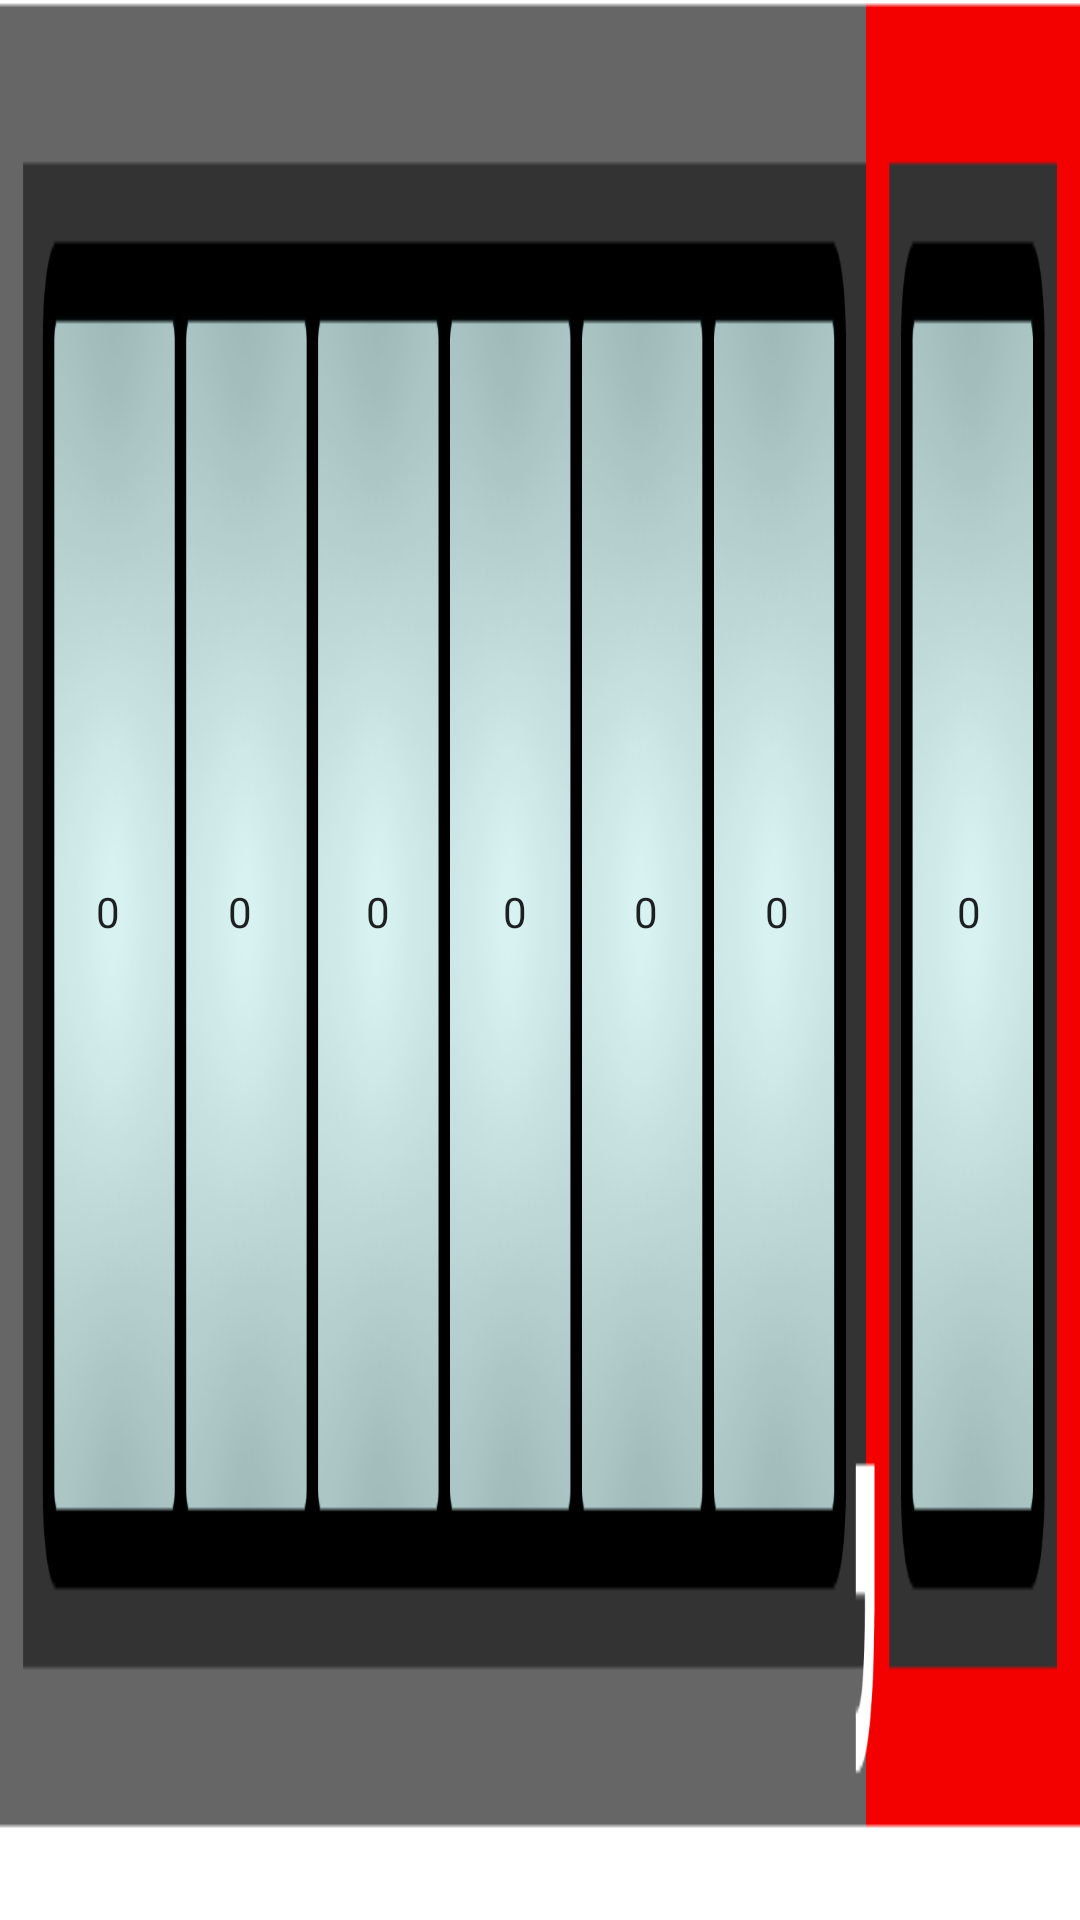

Android layout source for this screen:
<!-- AndroidManifest.xml: application theme Theme.MeterReader.NoActionBar -->
<!-- res/layout/electric_dial_frame.xml -->
<?xml version="1.0" encoding="utf-8"?>
<androidx.constraintlayout.widget.ConstraintLayout xmlns:android="http://schemas.android.com/apk/res/android"
    xmlns:app="http://schemas.android.com/apk/res-auto"
    android:id="@+id/electricDialFrame"
    android:layout_width="match_parent"
    android:layout_height="match_parent">

    <ImageView
        android:id="@+id/imageView2"
        android:layout_width="match_parent"
        android:layout_height="match_parent"
        android:contentDescription="@string/electric_dial_frame_desc"
        android:scaleType="fitXY"
        app:layout_constraintBottom_toBottomOf="parent"
        app:layout_constraintEnd_toEndOf="parent"
        app:layout_constraintStart_toStartOf="parent"
        app:layout_constraintTop_toTopOf="parent"
        app:srcCompat="@drawable/dial_frame_electric" />

    <androidx.constraintlayout.widget.Guideline
        android:id="@+id/guidelineBottom2"
        android:layout_width="wrap_content"
        android:layout_height="wrap_content"
        android:orientation="horizontal"
        app:layout_constraintGuide_percent="0.79" />

    <androidx.constraintlayout.widget.Guideline
        android:id="@+id/guidelineTop2"
        android:layout_width="wrap_content"
        android:layout_height="wrap_content"
        android:orientation="horizontal"
        app:layout_constraintGuide_percent="0.16" />

    <androidx.constraintlayout.widget.Guideline
        android:id="@+id/guidelineWholeDialStart2"
        android:layout_width="wrap_content"
        android:layout_height="wrap_content"
        android:orientation="vertical"
        app:layout_constraintGuide_percent="0.04" />

    <androidx.constraintlayout.widget.Guideline
        android:id="@+id/guidelineWholeDialEnd2"
        android:layout_width="wrap_content"
        android:layout_height="wrap_content"
        android:orientation="vertical"
        app:layout_constraintGuide_percent="0.78" />

    <androidx.constraintlayout.widget.Guideline
        android:id="@+id/guidelineFractionalDialStart2"
        android:layout_width="wrap_content"
        android:layout_height="wrap_content"
        android:orientation="vertical"
        app:layout_constraintGuide_percent="0.84" />

    <androidx.constraintlayout.widget.Guideline
        android:id="@+id/guidelineFractionalDialEnd2"
        android:layout_width="wrap_content"
        android:layout_height="wrap_content"
        android:orientation="vertical"
        app:layout_constraintGuide_percent="0.955" />

    <NumberPicker
        android:id="@+id/numberPicker10"
        android:layout_width="0dp"
        android:layout_height="0dp"
        android:descendantFocusability="blocksDescendants"
        android:focusable="false"
        android:focusableInTouchMode="false"
        android:showDividers="none"
        android:theme="@style/dialTheme"
        app:chainUseRtl="false"
        app:layout_constraintBottom_toTopOf="@+id/guidelineBottom2"
        app:layout_constraintEnd_toStartOf="@id/numberPicker12"
        app:layout_constraintHorizontal_chainStyle="spread"
        app:layout_constraintStart_toEndOf="@+id/guidelineWholeDialStart2"
        app:layout_constraintTop_toTopOf="@+id/guidelineTop2"
        app:layout_constraintWidth_percent="0.115" />

    <NumberPicker
        android:id="@+id/numberPicker12"
        android:layout_width="0dp"
        android:layout_height="0dp"
        android:descendantFocusability="blocksDescendants"
        android:focusable="false"
        android:focusableInTouchMode="false"
        android:showDividers="none"
        android:theme="@style/dialTheme"
        app:layout_constraintBottom_toTopOf="@+id/guidelineBottom2"
        app:layout_constraintEnd_toStartOf="@id/numberPicker13"
        app:layout_constraintTop_toTopOf="@+id/guidelineTop2"
        app:layout_constraintWidth_percent="0.125" />

    <NumberPicker
        android:id="@+id/numberPicker13"
        android:layout_width="0dp"
        android:layout_height="0dp"
        android:descendantFocusability="blocksDescendants"
        android:focusable="false"
        android:focusableInTouchMode="false"
        android:showDividers="none"
        android:theme="@style/dialTheme"
        app:chainUseRtl="false"
        app:layout_constraintBottom_toBottomOf="@id/guidelineBottom2"
        app:layout_constraintEnd_toStartOf="@id/numberPicker14"
        app:layout_constraintHorizontal_chainStyle="spread"
        app:layout_constraintTop_toTopOf="@id/guidelineTop2"
        app:layout_constraintWidth_percent="0.13" />

    <NumberPicker
        android:id="@+id/numberPicker14"
        android:layout_width="0dp"
        android:layout_height="0dp"
        android:descendantFocusability="blocksDescendants"
        android:focusable="false"
        android:focusableInTouchMode="false"
        android:showDividers="none"
        android:theme="@style/dialTheme"
        app:layout_constraintBottom_toBottomOf="@id/guidelineBottom2"
        app:layout_constraintEnd_toStartOf="@id/numberPicker15"
        app:layout_constraintTop_toTopOf="@id/guidelineTop2"
        app:layout_constraintWidth_percent="0.122" />

    <NumberPicker
        android:id="@+id/numberPicker15"
        android:layout_width="0dp"
        android:layout_height="0dp"
        android:descendantFocusability="blocksDescendants"
        android:focusable="false"
        android:focusableInTouchMode="false"
        android:showDividers="none"
        android:theme="@style/dialTheme"
        app:layout_constraintBottom_toBottomOf="@id/guidelineBottom2"
        app:layout_constraintEnd_toStartOf="@id/numberPicker16"
        app:layout_constraintTop_toTopOf="@id/guidelineTop2"
        app:layout_constraintWidth_percent="0.122" />

    <NumberPicker
        android:id="@+id/numberPicker16"
        android:layout_width="0dp"
        android:layout_height="0dp"
        android:descendantFocusability="blocksDescendants"
        android:focusable="false"
        android:focusableInTouchMode="false"
        android:showDividers="none"
        android:theme="@style/dialTheme"
        app:layout_constraintBottom_toBottomOf="@id/guidelineBottom2"
        app:layout_constraintEnd_toStartOf="@id/guidelineWholeDialEnd2"
        app:layout_constraintTop_toTopOf="@id/guidelineTop2"
        app:layout_constraintWidth_percent="0.12" />

    <NumberPicker
        android:id="@+id/numberPicker17"
        android:layout_width="0dp"
        android:layout_height="0dp"
        android:descendantFocusability="blocksDescendants"
        android:focusable="false"
        android:focusableInTouchMode="false"
        android:showDividers="none"
        android:theme="@style/dialTheme"
        app:layout_constraintBottom_toBottomOf="@id/guidelineBottom2"
        app:layout_constraintEnd_toStartOf="@id/guidelineFractionalDialEnd2"
        app:layout_constraintStart_toStartOf="@id/guidelineFractionalDialStart2"
        app:layout_constraintTop_toTopOf="@id/guidelineTop2"
        app:layout_constraintWidth_percent="0.12" />

</androidx.constraintlayout.widget.ConstraintLayout>
<!-- resources referenced by this layout -->
<resources>
  <string name="electric_dial_frame_desc">Villanyóra kép keret</string>
  <style name="dialTheme" parent="Theme.MeterReader.NoActionBar">
          <item name="colorControlNormal">@android:color/transparent</item>
      </style>
  <style name="Theme.MeterReader.NoActionBar" parent="Theme.MaterialComponents.Light.NoActionBar">
          
          <item name="colorPrimary">@color/green_400</item>
          <item name="colorPrimaryVariant">@color/green_200</item>
          <item name="colorOnPrimary">@color/white</item>
          
          <item name="colorSecondary">@color/purple_500</item>
          <item name="colorSecondaryVariant">@color/purple_700</item>
          <item name="colorOnSecondary">@color/white</item>
          
          <item name="android:statusBarColor">@color/green_700</item>
          <item name="windowActionBarOverlay">false</item>
          
      </style>
  <color name="green_400">#76FF03</color>
  <color name="green_200">#B2FF59</color>
  <color name="white">#FFFFFFFF</color>
  <color name="purple_500">#FF6200EE</color>
  <color name="purple_700">#FF3700B3</color>
  <color name="green_700">#64DD17</color>
</resources>
